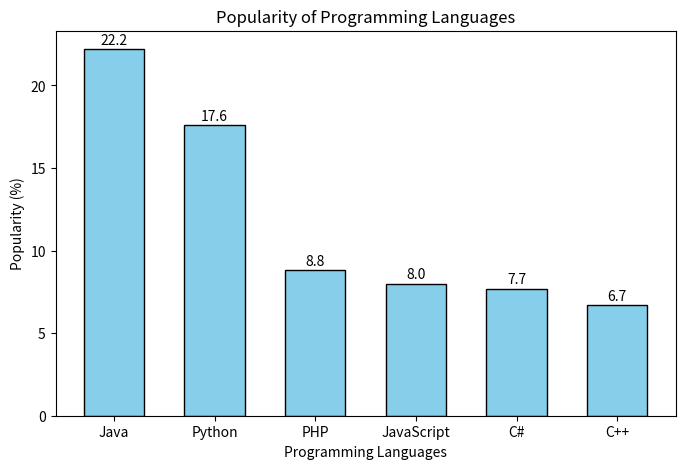

Generate this figure with matplotlib:
import matplotlib.pyplot as plt
import numpy as np

# Data
languages = ['Java', 'Python', 'PHP', 'JavaScript', 'C#', 'C++']
popularity = [22.2, 17.6, 8.8, 8.0, 7.7, 6.7]

# Set positions of bars
x_pos = np.arange(len(languages))

# Set width of each bar
bar_width = 0.6

# Create bar chart
plt.figure(figsize=(8, 5))
plt.bar(x_pos, popularity, width=bar_width, color='skyblue', edgecolor='black')

# Set custom labels on x-axis
plt.xticks(x_pos, languages)

# Add title and labels
plt.title('Popularity of Programming Languages')
plt.xlabel('Programming Languages')
plt.ylabel('Popularity (%)')

# Add values above bars
for i, value in enumerate(popularity):
    plt.text(x_pos[i], value + 0.3, f'{value:.1f}', ha='center')

plt.show()
